Run: headless pygame with SDL's dummy video driver; simulated clock (each Clock.tick advances the game by its frame time, no real sleeping); random seed 0; keys injected as events and as key.get_pressed() state; no mouse input.
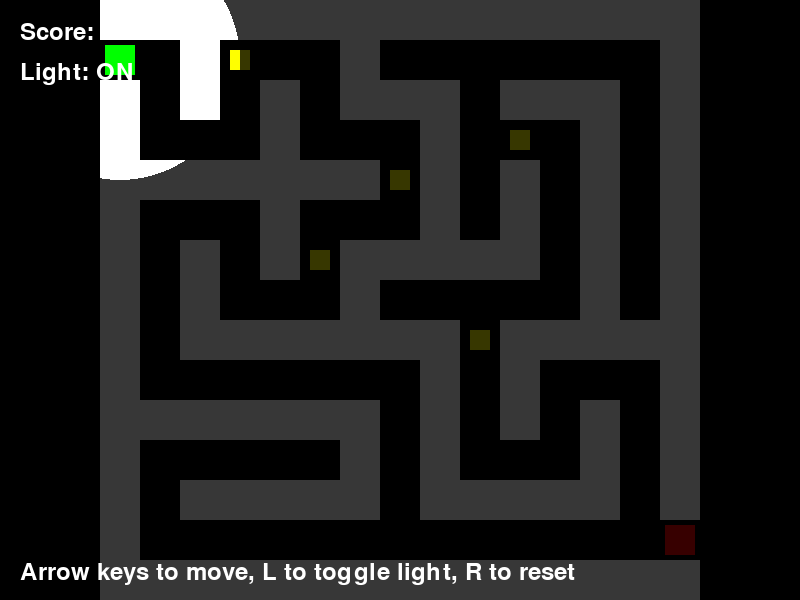
Frame 1 of 4 · flips 1–60 · no input
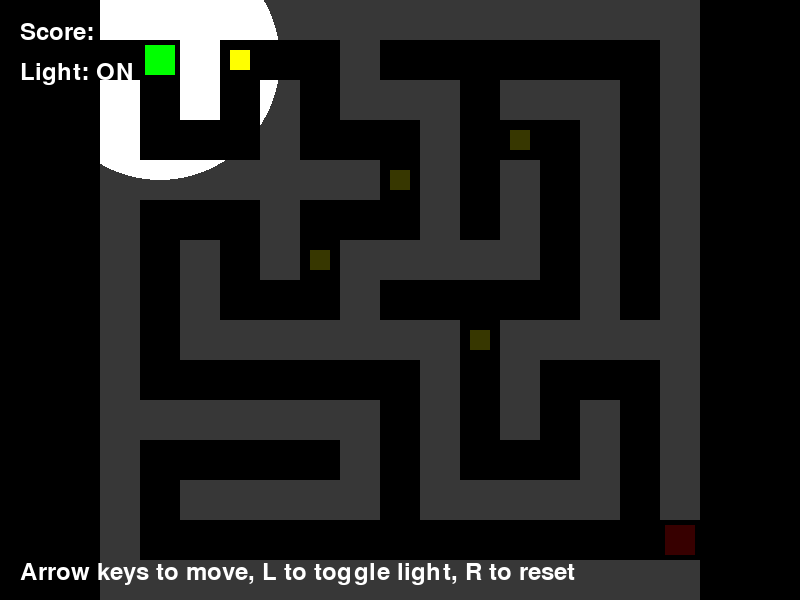
Frame 2 of 4 · flips 61–180 · tapped SPACE, RETURN · held RIGHT (→), D
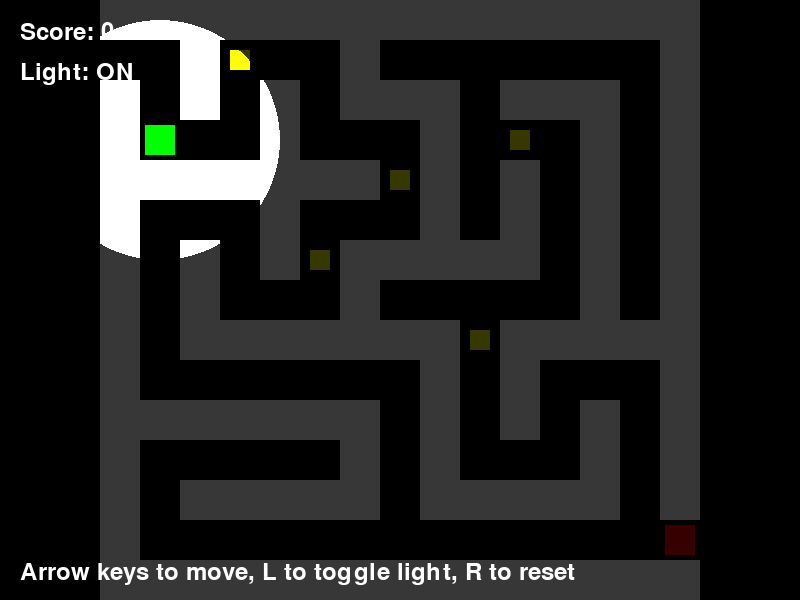
Frame 3 of 4 · flips 181–300 · held DOWN (↓), S
Frame 4 of 4 · flips 301–420 · held LEFT (←), A, UP (↑), W · screen same as frame 1, image omitted

The pygame program that drew these frames:


import pygame
import random
import sys

# Initialize Pygame
pygame.init()

# Game constants
SCREEN_WIDTH, SCREEN_HEIGHT = 800, 600
CELL_SIZE = 40
ROWS, COLS = 15, 15
BLACK, WHITE, GREEN, RED, BLUE, YELLOW = (0, 0, 0), (255, 255, 255), (0, 255, 0), (255, 0, 0), (0, 0, 255), (255, 255, 0)
LIGHT_RADIUS = 120

# Set up the display
screen = pygame.display.set_mode((SCREEN_WIDTH, SCREEN_HEIGHT))
pygame.display.set_caption("2D Maze Game")
clock = pygame.time.Clock()
font = pygame.font.SysFont(None, 36)

# Generate a random maze using Depth-First Search algorithm
def generate_maze():
    maze = [[1 for _ in range(COLS)] for _ in range(ROWS)]
    
    def carve_path(x, y):
        maze[y][x] = 0
        directions = [(0, -2), (2, 0), (0, 2), (-2, 0)]
        random.shuffle(directions)
        for dx, dy in directions:
            nx, ny = x + dx, y + dy
            if 0 <= nx < COLS and 0 <= ny < ROWS and maze[ny][nx] == 1:
                maze[y + dy//2][x + dx//2] = 0
                carve_path(nx, ny)
    
    carve_path(1, 1)
    # Create entrance and exit
    maze[1][0] = 0  # Entrance
    maze[ROWS-2][COLS-1] = 0  # Exit
    return maze

# Game state
maze = generate_maze()
player_pos = [0, 1]
items = []
score = 0
light_on = True

# Place items randomly in the maze
for _ in range(5):
    while True:
        x, y = random.randint(1, COLS-2), random.randint(1, ROWS-2)
        if maze[y][x] == 0 and [x, y] != player_pos and [x, y] not in items:
            items.append([x, y])
            break

# Function to reset the game
def reset_game():
    global maze, player_pos, items, score
    maze = generate_maze()
    player_pos = [0, 1]
    items = []
    for _ in range(5):
        while True:
            x, y = random.randint(1, COLS-2), random.randint(1, ROWS-2)
            if maze[y][x] == 0 and [x, y] != player_pos and [x, y] not in items:
                items.append([x, y])
                break
    score = 0

# Game loop
running = True
while running:
    for event in pygame.event.get():
        if event.type == pygame.QUIT:
            running = False
            
    # Handle key presses - using get_pressed for more responsive controls
    keys = pygame.key.get_pressed()
    
    # Player movement (limit movement rate with a small delay)
    x, y = player_pos
    if keys[pygame.K_UP] and y > 0 and maze[y-1][x] == 0:
        player_pos[1] -= 1
    elif keys[pygame.K_DOWN] and y < ROWS-1 and maze[y+1][x] == 0:
        player_pos[1] += 1
    elif keys[pygame.K_LEFT] and x > 0 and maze[y][x-1] == 0:
        player_pos[0] -= 1
    elif keys[pygame.K_RIGHT] and x < COLS-1 and maze[y][x+1] == 0:
        player_pos[0] += 1
        
    # Special key handling for one-time actions - using event loop for toggle actions
    for event in pygame.event.get():
        if event.type == pygame.QUIT:
            running = False
        if event.type == pygame.KEYDOWN:
            if event.key == pygame.K_l:  # Toggle light
                light_on = not light_on
                print("Light toggled:", "ON" if light_on else "OFF")  # Debug message
            elif event.key == pygame.K_r:  # Reset game
                reset_game()
                print("Game reset")  # Debug message
    
    # Check if player collected an item
    if player_pos in items:
        items.remove(player_pos)
        score += 10
    
    # Check if player reached the exit
    if player_pos == [COLS-1, ROWS-2]:
        score += 50
        reset_game()
    
    # Clear the screen
    screen.fill(BLACK)
    
    # Calculate offset to center the maze
    offset_x = (SCREEN_WIDTH - COLS * CELL_SIZE) // 2
    offset_y = (SCREEN_HEIGHT - ROWS * CELL_SIZE) // 2
    
    # Create a surface for the lighting effect
    if light_on:
        light_surface = pygame.Surface((SCREEN_WIDTH, SCREEN_HEIGHT), pygame.SRCALPHA)
        light_surface.fill((0, 0, 0, 200))  # Semi-transparent black
    
    # Draw the maze
    for y in range(ROWS):
        for x in range(COLS):
            rect = pygame.Rect(offset_x + x * CELL_SIZE, offset_y + y * CELL_SIZE, CELL_SIZE, CELL_SIZE)
            if maze[y][x] == 1:
                pygame.draw.rect(screen, WHITE, rect)
            else:
                pygame.draw.rect(screen, BLACK, rect, 1)
                
                # Apply lighting effect
                if light_on:
                    # Calculate distance from player
                    dx = (offset_x + x * CELL_SIZE + CELL_SIZE//2) - (offset_x + player_pos[0] * CELL_SIZE + CELL_SIZE//2)
                    dy = (offset_y + y * CELL_SIZE + CELL_SIZE//2) - (offset_y + player_pos[1] * CELL_SIZE + CELL_SIZE//2)
                    distance = (dx**2 + dy**2)**0.5
                    
                    # Only draw cells within light radius
                    if distance <= LIGHT_RADIUS:
                        # Cut out a circle from the light surface
                        pygame.draw.circle(light_surface, (0, 0, 0, 0), 
                                          (offset_x + player_pos[0] * CELL_SIZE + CELL_SIZE//2, 
                                           offset_y + player_pos[1] * CELL_SIZE + CELL_SIZE//2), 
                                          LIGHT_RADIUS)
    
    # Draw items
    for x, y in items:
        pygame.draw.rect(screen, YELLOW, (offset_x + x * CELL_SIZE + 10, offset_y + y * CELL_SIZE + 10, CELL_SIZE - 20, CELL_SIZE - 20))
    
    # Draw player
    pygame.draw.rect(screen, GREEN, (offset_x + player_pos[0] * CELL_SIZE + 5, offset_y + player_pos[1] * CELL_SIZE + 5, CELL_SIZE - 10, CELL_SIZE - 10))
    
    # Draw exit
    pygame.draw.rect(screen, RED, (offset_x + (COLS-1) * CELL_SIZE + 5, offset_y + (ROWS-2) * CELL_SIZE + 5, CELL_SIZE - 10, CELL_SIZE - 10))
    
    # Apply lighting effect
    if light_on:
        screen.blit(light_surface, (0, 0))
    
    # Draw score
    score_text = font.render(f"Score: {score}", True, WHITE)
    screen.blit(score_text, (20, 20))
    
    # Draw instructions
    instructions = font.render("Arrow keys to move, L to toggle light, R to reset", True, WHITE)
    screen.blit(instructions, (20, SCREEN_HEIGHT - 40))
    
    # Draw current light status
    light_status = font.render(f"Light: {'ON' if light_on else 'OFF'}", True, WHITE)
    screen.blit(light_status, (20, 60))
    
    # Update the display
    pygame.display.flip()
    clock.tick(15)  # Lower FPS to make movement more manageable

pygame.quit()
sys.exit()
